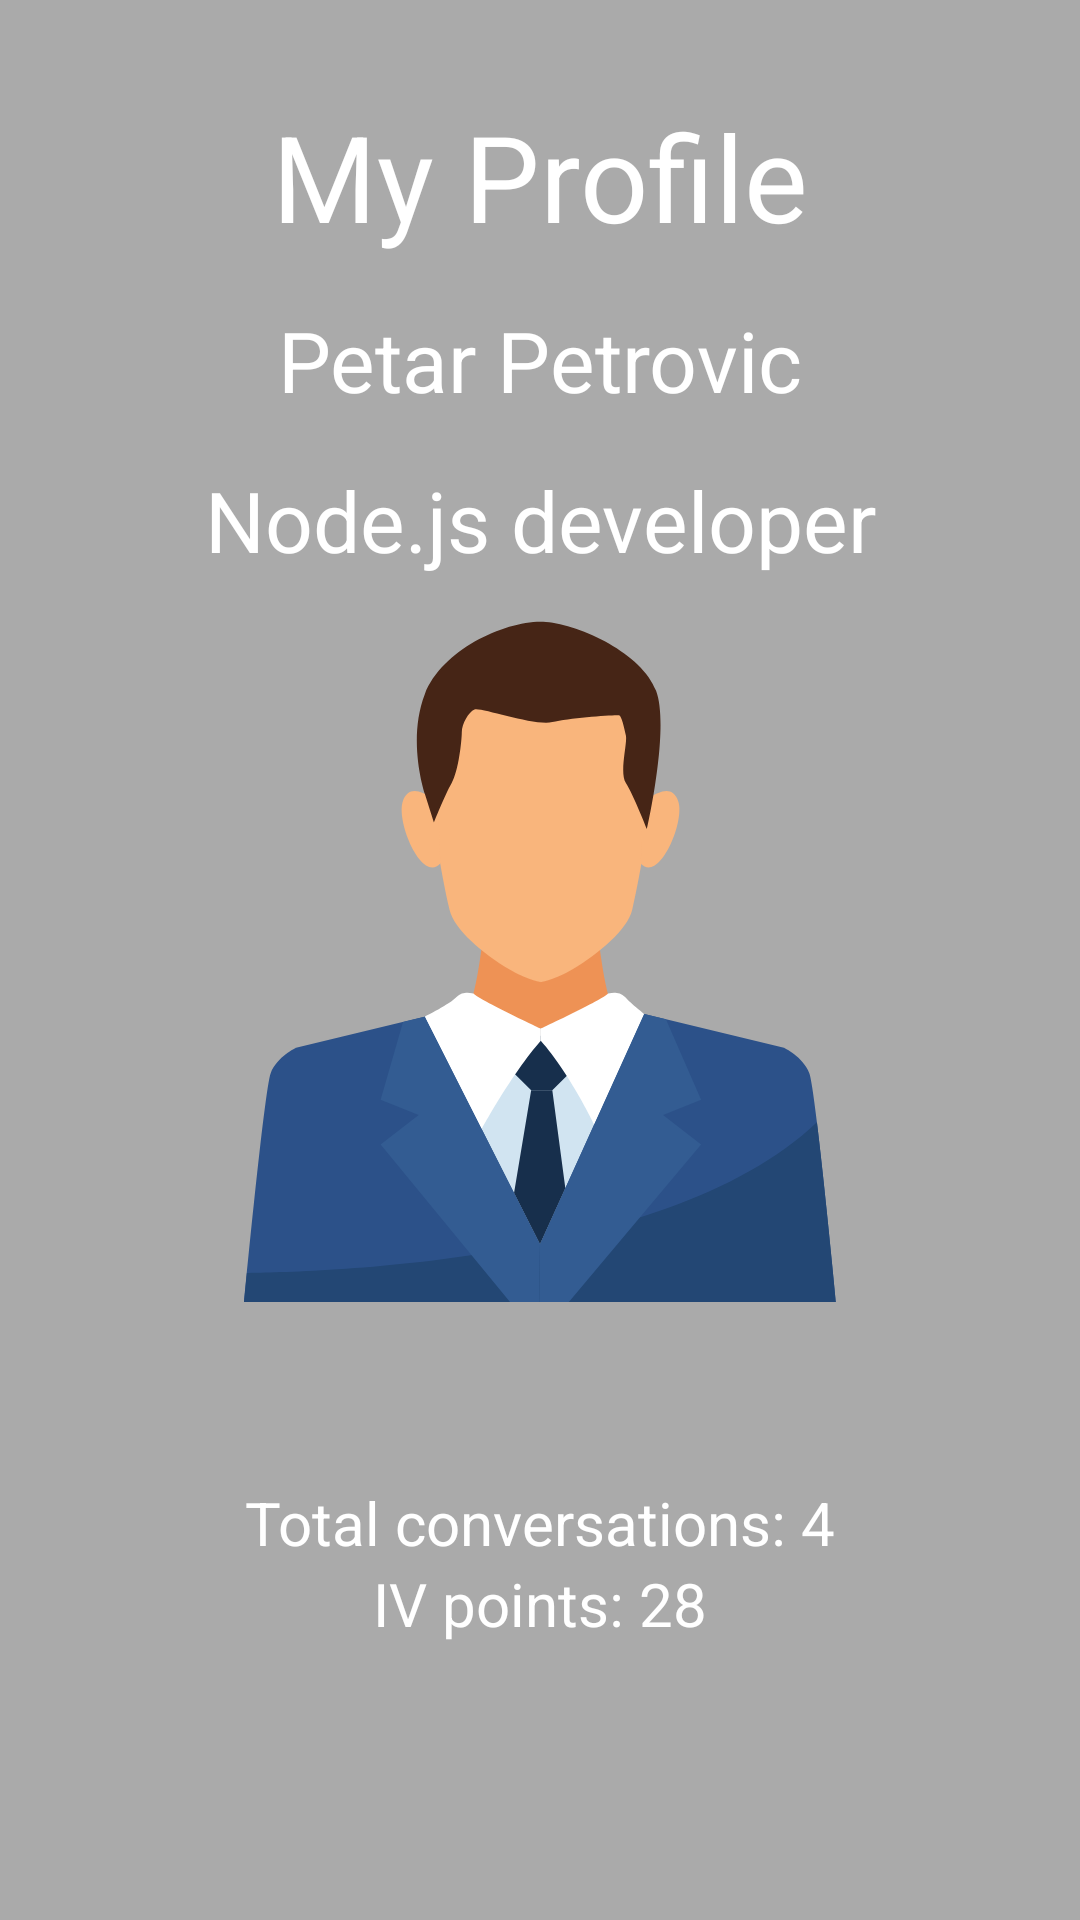

The Android layout XML behind this screen, and the referenced resources:
<!-- AndroidManifest.xml: application theme AppTheme.Fullscreen -->
<!-- res/layout/fragment_side.xml -->
<?xml version="1.0" encoding="utf-8"?>
<androidx.constraintlayout.widget.ConstraintLayout xmlns:android="http://schemas.android.com/apk/res/android"
	xmlns:app="http://schemas.android.com/apk/res-auto"
	xmlns:tools="http://schemas.android.com/tools"
	android:layout_width="match_parent"
	android:layout_height="match_parent"
	android:background="@android:color/darker_gray"
	android:filterTouchesWhenObscured="true"
	tools:context=".ui.swipe.SideFragment">

	<TextView
		android:id="@+id/title"
		android:layout_width="wrap_content"
		android:layout_height="wrap_content"
		android:layout_marginTop="32dp"
		android:text="My Profile"
		android:textColor="@android:color/white"
		android:textSize="40dp"
		app:layout_constraintEnd_toEndOf="parent"
		app:layout_constraintStart_toStartOf="parent"
		app:layout_constraintTop_toTopOf="parent" />

	<TextView
		android:id="@+id/name"
		android:layout_width="wrap_content"
		android:layout_height="wrap_content"
		android:layout_marginTop="16dp"
		android:text="Petar Petrovic"
		android:textColor="@android:color/white"
		android:textSize="28dp"
		app:layout_constraintEnd_toEndOf="parent"
		app:layout_constraintStart_toStartOf="parent"
		app:layout_constraintTop_toBottomOf="@+id/title" />

	<TextView
		android:id="@+id/position"
		android:layout_width="wrap_content"
		android:layout_height="wrap_content"
		android:layout_marginTop="16dp"
		android:text="Node.js developer"
		android:textColor="@android:color/white"
		android:textSize="28dp"
		app:layout_constraintEnd_toEndOf="parent"
		app:layout_constraintStart_toStartOf="parent"
		app:layout_constraintTop_toBottomOf="@+id/name" />

	<ImageView
		android:id="@+id/profile_img"
		android:layout_width="wrap_content"
		android:layout_height="wrap_content"
		android:src="@drawable/ic_screen_profile"
		app:layout_constraintBottom_toBottomOf="parent"
		app:layout_constraintEnd_toEndOf="parent"
		app:layout_constraintStart_toStartOf="parent"
		app:layout_constraintTop_toTopOf="parent" />

	<TextView
		android:id="@+id/conversations"
		android:layout_width="wrap_content"
		android:layout_height="wrap_content"
		android:text="Total conversations: 4"
		android:textColor="@android:color/white"
		android:textSize="20dp"
		android:layout_marginTop="60dp"
		app:layout_constraintEnd_toEndOf="parent"
		app:layout_constraintStart_toStartOf="parent"
		app:layout_constraintTop_toBottomOf="@+id/profile_img" />

	<TextView
		android:layout_width="wrap_content"
		android:layout_height="wrap_content"
		android:text="IV points: 28"
		android:textColor="@android:color/white"
		android:textSize="20dp"
		app:layout_constraintEnd_toEndOf="parent"
		app:layout_constraintStart_toStartOf="parent"
		app:layout_constraintTop_toBottomOf="@+id/conversations" />

</androidx.constraintlayout.widget.ConstraintLayout>
<!-- resources referenced by this layout -->
<resources>
  <!-- drawable ic_screen_profile: vector/xml drawable (drawable, 3149 chars, omitted) -->
  <style name="AppTheme.Fullscreen" parent="AppTheme.NoActionBar">
  		<item name="android:windowNoTitle">true</item>
  		<item name="android:windowFullscreen">true</item>
  	</style>
  <style name="AppTheme.NoActionBar">
  		<item name="windowActionBar">false</item>
  		<item name="windowNoTitle">true</item>
  	</style>
</resources>
